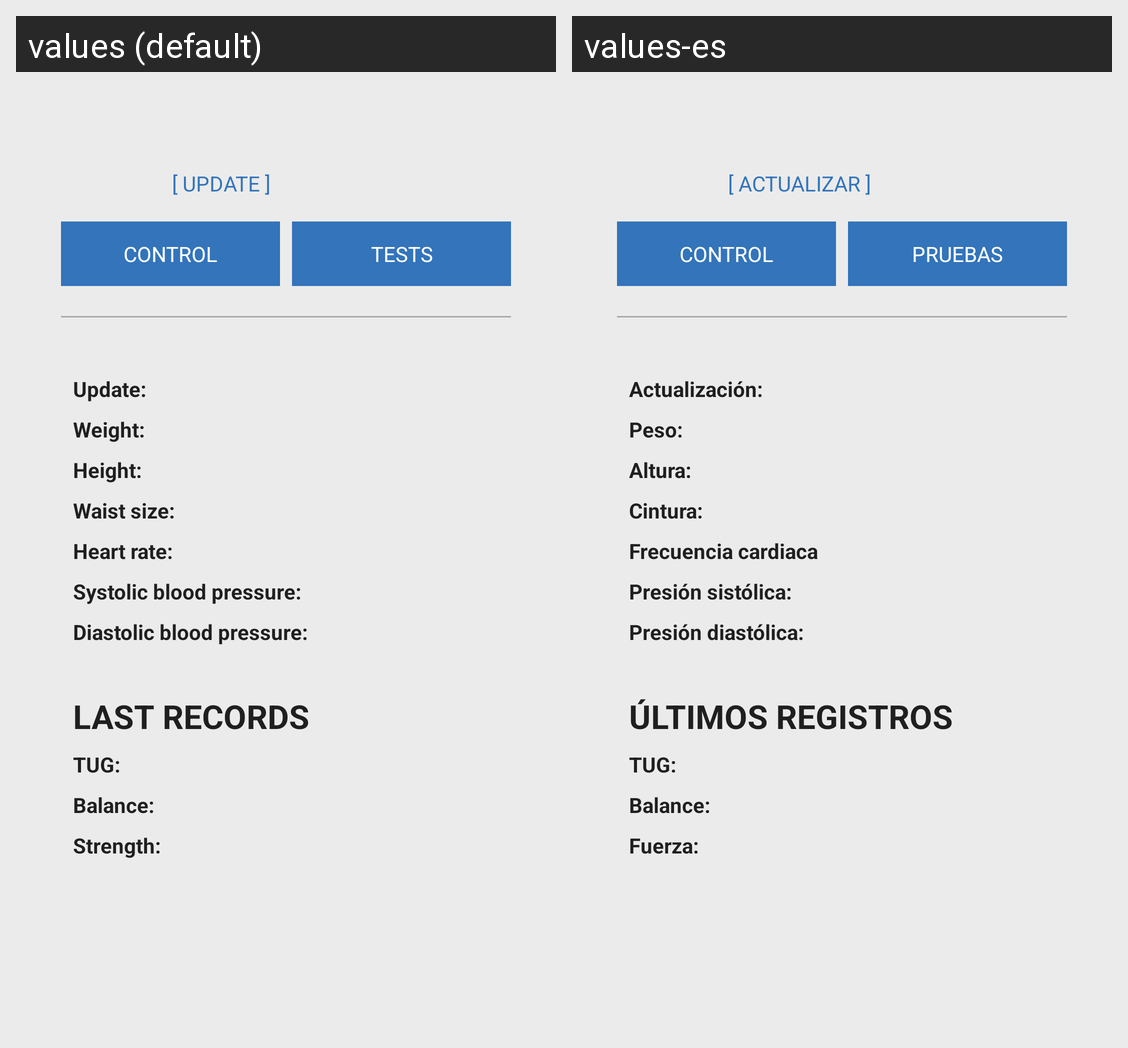

The Android screen above is rendered under two locales of the same app. Produce the string resources it draws, with the default and per-locale values.
Android screen res/layout/patient_folder.xml rendered under 2 locales, left to right: values (default), values-es. Device: Nexus 5 (rendered at 1080×1920; each locale shown at half size, 540×960, under a caption strip naming it); theme AppTheme.
Strings drawn on this screen, with the default value and each locale's value (text and hints the layout hard-codes, and strings that could not be matched under every locale, appear in the picture but are not listed):

update_data
  values: [ Update ]
  values-es: [ Actualizar ]

button_control
  values: Control
  values-es: Control

button_tests
  values: Tests
  values-es: Pruebas

label_update
  values: Update:
  values-es: Actualización:

label_weight
  values: Weight:
  values-es: Peso:

label_height
  values: Height:
  values-es: Altura:

label_waits_size
  values: Waist size:
  values-es: Cintura:

label_heart_rate
  values: Heart rate:
  values-es: Frecuencia cardiaca

label_sys_blood
  values: Systolic blood pressure:
  values-es: Presión sistólica:

label_dia_blood
  values: Diastolic blood pressure:
  values-es: Presión diastólica:

label_last_records
  values: Last records
  values-es: Últimos registros

label_walking_test
  values: TUG:
  values-es: TUG:

label_balance_test
  values: Balance:
  values-es: Balance:

label_strength_test
  values: Strength:
  values-es: Fuerza:
